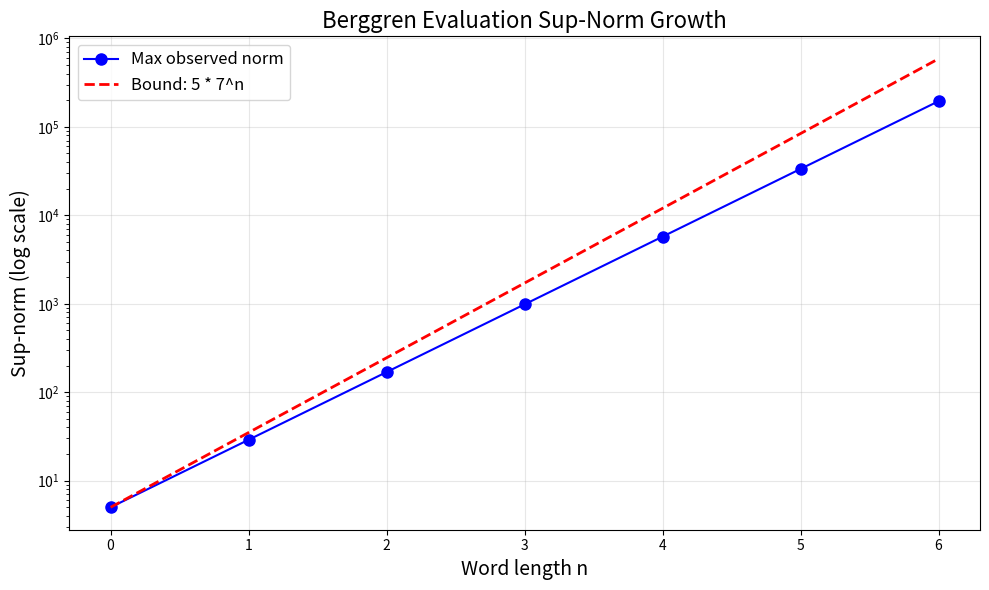

Reproduce this figure in Python. (Note: this script raises an exception after producing the figure.)
#!/usr/bin/env python3
"""
Demonstration: Effective Finite-Quotient Injectivity for Berggren Words

This script demonstrates the key results of the formal Lean proof:
1. The Berggren tree generates Pythagorean triples via 3 matrix generators
2. The sup-norm of evaluations grows at most as 7^n
3. Reduction modulo q is injective on bounded-length words when q > 10 * 7^L
4. Cryptographic key recovery is well-defined on the bounded keyspace

Author: Generated as companion to formal Lean 4 proof
"""

import numpy as np
import matplotlib
matplotlib.use('Agg')
import matplotlib.pyplot as plt
from itertools import product
from typing import List, Tuple, Optional
import random

# ============================================================
# Berggren generators on Pythagorean triples
# ============================================================

def berggren_A(t):
    """Generator A (B₁): (a,b,c) → (a-2b+2c, 2a-b+2c, 2a-2b+3c)"""
    a, b, c = t
    return (a - 2*b + 2*c, 2*a - b + 2*c, 2*a - 2*b + 3*c)

def berggren_B(t):
    """Generator B (B₂): (a,b,c) → (a+2b+2c, 2a+b+2c, 2a+2b+3c)"""
    a, b, c = t
    return (a + 2*b + 2*c, 2*a + b + 2*c, 2*a + 2*b + 3*c)

def berggren_C(t):
    """Generator C (B₃): (a,b,c) → (-a+2b+2c, -2a+b+2c, -2a+2b+3c)"""
    a, b, c = t
    return (-a + 2*b + 2*c, -2*a + b + 2*c, -2*a + 2*b + 3*c)

GENERATORS = {'A': berggren_A, 'B': berggren_B, 'C': berggren_C}
ROOT = (3, 4, 5)

def eval_word(word):
    """Evaluate a Berggren word (rightmost letter applied first)."""
    t = ROOT
    for g in reversed(word):
        t = GENERATORS[g](t)
    return t

def triple_sup_norm(t):
    """The sup-norm of a triple: max(|a|, |b|, |c|)."""
    return max(abs(t[0]), abs(t[1]), abs(t[2]))

def reduce_mod(q, t):
    """Reduce a triple modulo q."""
    return (t[0] % q, t[1] % q, t[2] % q)

# ============================================================
# Demo 1: Berggren Tree and Pythagorean Triples
# ============================================================

def demo_berggren_tree():
    print("=" * 70)
    print("DEMO 1: The Berggren Tree of Primitive Pythagorean Triples")
    print("=" * 70)
    print()
    print(f"Root triple: {ROOT}")
    print(f"Verification: {ROOT[0]}² + {ROOT[1]}² = {ROOT[0]**2 + ROOT[1]**2} = {ROOT[2]}² = {ROOT[2]**2}")
    print()

    for length in range(1, 4):
        words = [''.join(w) for w in product('ABC', repeat=length)]
        print(f"Words of length {length}:")
        for w in words:
            t = eval_word(w)
            norm = triple_sup_norm(t)
            print(f"  {w:>4s} -> {t}  (sup-norm = {norm}, "
                  f"{t[0]}^2 + {t[1]}^2 = {t[0]**2 + t[1]**2} = {t[2]}^2 = {t[2]**2})")
        print()

# ============================================================
# Demo 2: Sup-Norm Growth Bound
# ============================================================

def demo_norm_growth():
    print("=" * 70)
    print("DEMO 2: Entry Growth Bound - tripleSupNorm <= 5 * 7^n")
    print("=" * 70)
    print()
    print("The formal proof shows: tripleSupNorm(eval w) <= 5 * 7^|w|")
    print("where 7 is the maximum row-sum of the Berggren coefficient matrices.")
    print()

    lengths = range(0, 7)
    max_norms = {}
    word_counts = {}

    for L in lengths:
        if L == 0:
            words = ['']
        else:
            words = [''.join(w) for w in product('ABC', repeat=L)]
        norms = [triple_sup_norm(eval_word(w)) for w in words]
        max_norms[L] = max(norms)
        word_counts[L] = len(words)

    print(f"{'Length':>6s}  {'#Words':>8s}  {'Max norm':>12s}  {'Bound 5*7^n':>12s}  {'Ratio':>8s}")
    print("-" * 52)
    for L in lengths:
        bound = 5 * 7**L
        ratio = max_norms[L] / bound if bound > 0 else 0
        print(f"{L:>6d}  {word_counts[L]:>8d}  {max_norms[L]:>12d}  {bound:>12d}  {ratio:>8.4f}")

    print()
    print("The ratio is always <= 1, confirming the formal bound.")
    print()

    fig, ax = plt.subplots(figsize=(10, 6))
    Ls = list(lengths)
    ax.semilogy(Ls, [max_norms[L] for L in Ls], 'bo-', label='Max observed norm', markersize=8)
    ax.semilogy(Ls, [5 * 7**L for L in Ls], 'r--', label='Bound: 5 * 7^n', linewidth=2)
    ax.set_xlabel('Word length n', fontsize=14)
    ax.set_ylabel('Sup-norm (log scale)', fontsize=14)
    ax.set_title('Berggren Evaluation Sup-Norm Growth', fontsize=16)
    ax.legend(fontsize=12)
    ax.grid(True, alpha=0.3)
    plt.tight_layout()
    plt.savefig('demos/norm_growth.png', dpi=150)
    print("Plot saved to demos/norm_growth.png")
    print()

# ============================================================
# Demo 3: Injectivity Under Reduction Mod q
# ============================================================

def demo_injectivity():
    print("=" * 70)
    print("DEMO 3: Injectivity of Reduction Mod q on Bounded Words")
    print("=" * 70)
    print()
    print("The formal theorem: if q > 10 * 7^L, then reduction mod q is")
    print("injective on words of length <= L.")
    print()

    for L in range(1, 5):
        threshold = 10 * 7**L
        q_safe = threshold + 1

        all_words = ['']
        for l in range(1, L + 1):
            all_words.extend([''.join(w) for w in product('ABC', repeat=l)])

        reduced = {}
        injective = True
        for w in all_words:
            t = eval_word(w)
            r = reduce_mod(q_safe, t)
            if r in reduced and reduced[r] != w:
                injective = False
                break
            reduced[r] = w

        n_words = len(all_words)
        print(f"  L={L}: threshold = 10*7^{L} = {threshold}, "
              f"using q = {q_safe}, "
              f"#words = {n_words}, "
              f"injective = {injective}")

    print()
    print("Below threshold, collisions can occur:")
    L = 2
    threshold = 10 * 7**L
    all_words = ['']
    for l in range(1, L + 1):
        all_words.extend([''.join(w) for w in product('ABC', repeat=l)])

    for q in [5, 7, 11, 13, 17, 19, 23]:
        reduced = {}
        collision = None
        for w in all_words:
            t = eval_word(w)
            r = reduce_mod(q, t)
            if r in reduced and reduced[r] != w:
                collision = (w, reduced[r], r)
                break
            reduced[r] = w
        if collision:
            print(f"  q={q:3d} < {threshold}: COLLISION between '{collision[0]}' and '{collision[1]}' "
                  f"(both reduce to {collision[2]})")
        else:
            print(f"  q={q:3d} < {threshold}: no collision found among {len(all_words)} words")
    print()

# ============================================================
# Demo 4: Cryptographic Key Recovery
# ============================================================

def demo_key_recovery():
    print("=" * 70)
    print("DEMO 4: Cryptographic Key Recovery on Bounded Keyspace")
    print("=" * 70)
    print()
    print("Setup: Alice picks a secret Berggren word w of length <= L.")
    print("She publishes pk = eval(w) mod q as her public key.")
    print("The theorem guarantees a unique preimage when q > 10*7^L.")
    print()

    L = 3
    threshold = 10 * 7**L
    q = threshold + 7

    all_words = ['']
    for l in range(1, L + 1):
        all_words.extend([''.join(w) for w in product('ABC', repeat=l)])

    encoder = {}
    for w in all_words:
        t = eval_word(w)
        pk = reduce_mod(q, t)
        encoder[pk] = w

    print(f"  Parameters: L = {L}, q = {q} (threshold = {threshold})")
    print(f"  Keyspace size: {len(all_words)} words")
    print()

    random.seed(42)
    alice_words = random.sample(all_words[1:], min(5, len(all_words) - 1))

    print("  Simulated key recovery:")
    for w in alice_words:
        t = eval_word(w)
        pk = reduce_mod(q, t)
        recovered = encoder.get(pk, "NOT FOUND")
        status = "OK" if recovered == w else "FAIL"
        print(f"    Secret: '{w}' -> triple: {t} -> pk mod {q}: {pk} -> recovered: '{recovered}' [{status}]")

    print()
    print("  All recoveries succeed because q > 10*7^L ensures injectivity.")
    print()

# ============================================================
# Demo 5: Threshold Visualization
# ============================================================

def demo_threshold_plot():
    print("=" * 70)
    print("DEMO 5: Collision Threshold Visualization")
    print("=" * 70)
    print()

    fig, (ax1, ax2) = plt.subplots(1, 2, figsize=(14, 6))

    Ls = range(1, 9)
    thresholds = [10 * 7**L for L in Ls]
    keyspace_sizes = [sum(3**l for l in range(L + 1)) for L in Ls]

    ax1.semilogy(list(Ls), thresholds, 'ro-', label='Threshold: 10 * 7^L', markersize=8)
    ax1.semilogy(list(Ls), keyspace_sizes, 'bs-', label='Keyspace size', markersize=8)
    ax1.set_xlabel('Maximum word length L', fontsize=13)
    ax1.set_ylabel('Value (log scale)', fontsize=13)
    ax1.set_title('Modulus Threshold vs Keyspace Size', fontsize=14)
    ax1.legend(fontsize=11)
    ax1.grid(True, alpha=0.3)

    Ls_hm = list(range(1, 5))
    qs_hm = list(range(5, 200, 5))
    collision_data = []

    for L in Ls_hm:
        row = []
        all_words = ['']
        for l in range(1, L + 1):
            all_words.extend([''.join(w) for w in product('ABC', repeat=l)])

        for q in qs_hm:
            reduced = set()
            collision = False
            for w in all_words:
                t = eval_word(w)
                r = reduce_mod(q, t)
                if r in reduced:
                    collision = True
                    break
                reduced.add(r)
            row.append(1 if collision else 0)
        collision_data.append(row)

    im = ax2.imshow(collision_data, aspect='auto', cmap='RdYlGn_r',
                     extent=[qs_hm[0], qs_hm[-1], len(Ls_hm) - 0.5, -0.5])
    ax2.set_xlabel('Modulus q', fontsize=13)
    ax2.set_ylabel('Max word length L', fontsize=13)
    ax2.set_yticks(range(len(Ls_hm)))
    ax2.set_yticklabels([str(L) for L in Ls_hm])
    ax2.set_title('Collision Map (red=collision, green=injective)', fontsize=14)

    for i, L in enumerate(Ls_hm):
        threshold = 10 * 7**L
        if threshold <= qs_hm[-1]:
            ax2.axvline(x=threshold, color='white', linestyle='--', linewidth=1.5)
            ax2.text(threshold + 2, i, f'10*7^{L}={threshold}', color='white', fontsize=8,
                    va='center')

    plt.tight_layout()
    plt.savefig('demos/collision_threshold.png', dpi=150)
    print("Plot saved to demos/collision_threshold.png")
    print()

# ============================================================
# Demo 6: The Berggren Tree Visualization
# ============================================================

def demo_tree_visualization():
    print("=" * 70)
    print("DEMO 6: Berggren Tree of Pythagorean Triples (Depth 3)")
    print("=" * 70)
    print()

    fig, ax = plt.subplots(figsize=(14, 8))

    def draw_tree(word, x, y, dx, depth, max_depth):
        t = eval_word(word)
        label = f"({t[0]},{t[1]},{t[2]})"
        ax.text(x, y, label, ha='center', va='center',
                bbox=dict(boxstyle='round,pad=0.3', facecolor='lightblue', edgecolor='navy'),
                fontsize=7)

        if depth >= max_depth:
            return

        children = [('A', x - dx, y - 1.2),
                    ('B', x, y - 1.2),
                    ('C', x + dx, y - 1.2)]

        for gen, cx, cy in children:
            ax.annotate('', xy=(cx, cy + 0.25), xytext=(x, y - 0.25),
                       arrowprops=dict(arrowstyle='->', color='gray', lw=1))
            ax.text((x + cx) / 2, (y + cy) / 2 - 0.05, gen,
                   ha='center', fontsize=7, color='red', fontweight='bold')
            draw_tree(gen + word, cx, cy, dx / 3.2, depth + 1, max_depth)

    draw_tree('', 0, 4, 5.5, 0, 3)
    ax.set_xlim(-8, 8)
    ax.set_ylim(-1.5, 5)
    ax.set_aspect('equal')
    ax.axis('off')
    ax.set_title('Berggren Tree of Primitive Pythagorean Triples', fontsize=16, pad=20)
    plt.tight_layout()
    plt.savefig('demos/berggren_tree.png', dpi=150)
    print("Berggren tree visualization saved to demos/berggren_tree.png")
    print()

# ============================================================
# Main
# ============================================================

if __name__ == '__main__':
    print()
    print("=" * 70)
    print("  Effective Finite-Quotient Injectivity for Berggren Words")
    print("  Companion Demos to the Formal Lean 4 Proof")
    print("=" * 70)
    print()

    demo_berggren_tree()
    demo_norm_growth()
    demo_injectivity()
    demo_key_recovery()
    demo_threshold_plot()
    demo_tree_visualization()

    print("=" * 70)
    print("All demos completed successfully.")
    print("=" * 70)
